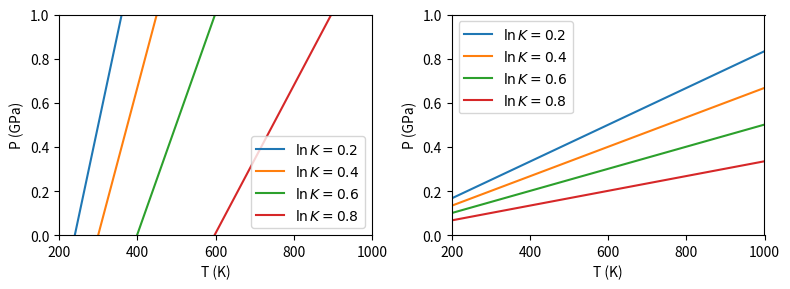

Here is the Python script that generated this plot: (Note: this script raises an exception after producing the figure.)
import numpy as np
import matplotlib.pyplot as plt


def P(T, a, b):
    return a*T + b


E = 2000.
V = 1.e-6
S = 10.
R = 8.31446

fig = plt.figure(figsize=(8, 3))
ax = [fig.add_subplot(1, 2, i) for i in range(1, 3)]

Ts = np.linspace(200., 1000., 101)
for lnK in [0.2, 0.4, 0.6, 0.8]:
    a = (S - R*lnK) / V
    b = -E/V

    ax[0].plot(Ts, P(Ts, a, b)/1.e9,
               label=f'$\\ln K = {lnK}$')


E = 000.
V = 1.e-5
S = 10.
R = 8.31446

Ts = np.linspace(200., 1000., 101)
for lnK in [0.2, 0.4, 0.6, 0.8]:
    a = (S - R*lnK) / V
    b = -E/V

    ax[1].plot(Ts, P(Ts, a, b)/1.e9,
               label=f'$\\ln K = {lnK}$')

for i in range(2):
    ax[i].set_xlim(200., 1000.)
    ax[i].set_ylim(0., 1.)
    ax[i].set_xlabel('T (K)')
    ax[i].set_ylabel('P (GPa)')
    ax[i].legend()

fig.set_tight_layout(True)
fig.savefig('figures/thermometer_barometer.pdf')
plt.show()
